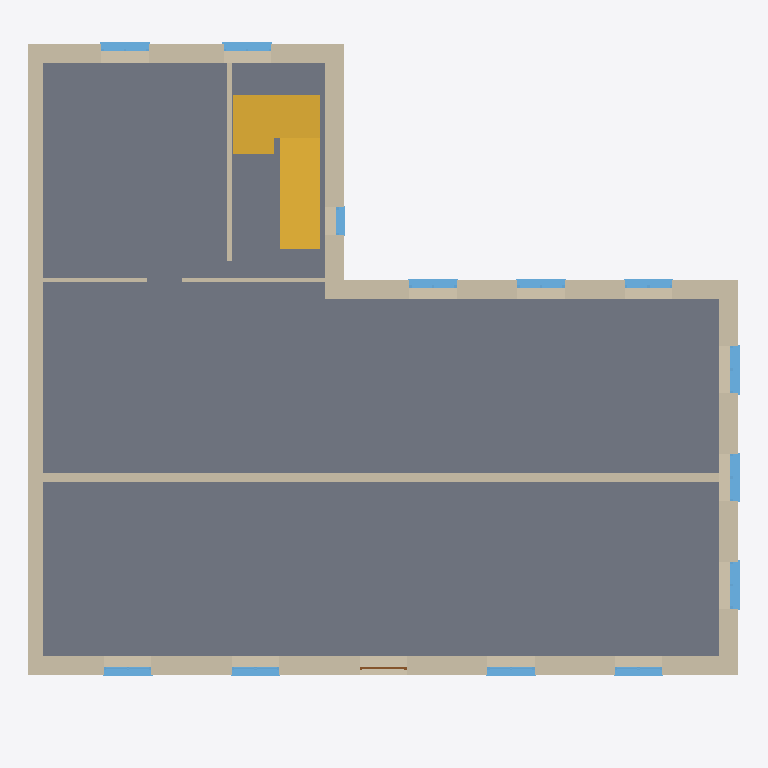
Plan cut of the same IFC building model at storey 'Stueetage' (level 0.30 m, cut at 1.70 m), seen from above with north up, elements coloured by IFC class: 13 windows (light blue), 10 walls (beige), 1 slab (grey), 1 stair (yellow), 1 door (brown). Cut surfaces are drawn darker.
Extent 18.0 m × 17.3 m × 13.1 m (x, y, z). Storeys (3): Stueetage at 0.30 m; 1. sal at 3.30 m; 2. sal at 6.10 m. Elements (104): 39 IfcWindow, 32 IfcWallStandardCase, 8 IfcBeam, 7 IfcSlab, 5 IfcDoor, 4 IfcMember, 4 IfcRailing, 2 IfcStair, 2 IfcWall, 1 IfcRoof.

HEADER;
FILE_DESCRIPTION(('ViewDefinition [DesignTransferView_V1.0]'),'2;1');
FILE_NAME('sample-building.ifc','2026-01-01T00:00:00',(''),(''),'Trigon 0.1.0','Trigon 0.1.0','');
FILE_SCHEMA(('IFC4'));
ENDSEC;
DATA;
#11=IFCPROJECT('2GEyteDkttQKQi43rqYeTK',$,'Trigon eksempel, Prøvevej 1',$,$,$,$,(#3),#10);
#17=IFCSITE('3FShMXo4ba$snixzSNMXtC',$,'Trigon eksempel, Prøvevej 1',$,$,#13,$,$,.ELEMENT.,(55,42,0,0),(12,34,12,0),10000.0,$,$);
#21=IFCBUILDING('3THFm$I65RkJLYvsLRVXNA',$,'Eksempelhus',$,$,#20,$,$,.ELEMENT.,$,$,$);
#25=IFCBUILDINGSTOREY('1zoen4IuPMisyUUHKWFoRY',$,'Stueetage',$,$,#24,$,$,.ELEMENT.,300.0);
#29=IFCBUILDINGSTOREY('1zoej4IuPL06yUUXKWFoYL',$,'1. sal',$,$,#28,$,$,.ELEMENT.,3300.0);
#33=IFCBUILDINGSTOREY('1zoev4IuPQ6MyUTnKWFoDy',$,'2. sal',$,$,#32,$,$,.ELEMENT.,6100.0);
#2612=IFCSLAB('2FIFA5FxfISLXk5cydXAzQ',$,'Terrændæk, beton 200 mm',$,$,#2598,#2611,'b1.slab.L0',.BASESLAB.);
#56=IFCWALLSTANDARDCASE('1Jly0FJ4sl$aeq6mRuZ6wz',$,'Ydervæg, massiv mur 2 sten, 480 mm',$,$,#36,#55,'b1.f1.L0',.SOLIDWALL.);
#541=IFCWALLSTANDARDCASE('121fn8HEQdBLljlit$z54E',$,'Brandgavl, massiv mur 1½ sten, 360 mm',$,$,#525,#540,'b1.f6.L0',.SOLIDWALL.);
#2927=IFCSTAIR('0Kf0TXzszuRdRsTUmiBhNN',$,'Trappe',$,$,#2926,$,'trappe.L0',.HALF_TURN_STAIR.);
#270=IFCWALLSTANDARDCASE('3$iRGUWcWmF9v2XlV2Sf6V',$,'Ydervæg, massiv mur 2 sten, 480 mm',$,$,#254,#269,'b1.f3.L0',.SOLIDWALL.);
#641=IFCWALLSTANDARDCASE('0ZZMHIkO9TymvNxOdyNfB0',$,'Bærende indervæg, massiv mur 1 sten, 240 mm',$,$,#625,#640,'spine.L0',.SOLIDWALL.);
#179=IFCWALLSTANDARDCASE('2Hv8GdORZeQVJ0bkv4L0fo',$,'Ydervæg, massiv mur 2 sten, 480 mm',$,$,#163,#178,'b1.f2.L0',.SOLIDWALL.);
#450=IFCWALLSTANDARDCASE('0MyTWmogtjefeI0kOLNg$v',$,'Ydervæg, massiv mur 2 sten, 480 mm',$,$,#434,#449,'b1.f5.L0',.SOLIDWALL.);
#360=IFCWALLSTANDARDCASE('2M5GWv3ipA3mcICjqtVunC',$,'Ydervæg, massiv mur 2 sten, 480 mm',$,$,#344,#359,'b1.f4.L0',.SOLIDWALL.);
#767=IFCWALLSTANDARDCASE('0qQJ1dkrOuEH$0PSKFdhDI',$,'Bærende indervæg, massiv mur ½ sten, 120 mm',$,$,#751,#766,'stairwell.L0',.SOLIDWALL.);
#737=IFCWALLSTANDARDCASE('08f45ggIIQAp3mlmlrYMPc',$,'Let skillevæg, 100 mm',$,$,#721,#736,'wing.b.L0',.PARTITIONING.);
#1763=IFCWINDOW('1pBGE_SSbxZvDPeF7EknHM',$,'Casement window, 2 sashes',$,$,#1751,#1762,'b1.f2.L0.B0',1500.0,1200.0,.WINDOW.,.DOUBLE_PANEL_VERTICAL.,$);
#1815=IFCWINDOW('1pBGM_SSb_zPDPdl7Ekn3m',$,'Casement window, 2 sashes',$,$,#1803,#1814,'b1.f2.L0.B2',1500.0,1200.0,.WINDOW.,.DOUBLE_PANEL_VERTICAL.,$);
#1789=IFCWINDOW('1pBGA_SSbvt9DPeV7EknO9',$,'Casement window, 2 sashes',$,$,#1777,#1788,'b1.f2.L0.B1',1500.0,1200.0,.WINDOW.,.DOUBLE_PANEL_VERTICAL.,$);
#2490=IFCWINDOW('3W_GrNV7_jUKbpf1G$1Dmi',$,'Casement window, 2 sashes',$,$,#2478,#2489,'b1.f5.L0.B1',1500.0,1200.0,.WINDOW.,.DOUBLE_PANEL_VERTICAL.,$);
#1249=IFCWINDOW('2VcPF5y55ulz8aBhLjTM9c',$,'Casement window, 2 sashes',$,$,#1237,#1248,'b1.f1.L0.B3',1500.0,1200.0,.WINDOW.,.DOUBLE_PANEL_VERTICAL.,$);
#2023=IFCWINDOW('1vo0s893gi5o7io1J93Gjc',$,'Casement window, 2 sashes',$,$,#2011,#2022,'b1.f3.L0.B1',1500.0,1200.0,.WINDOW.,.DOUBLE_PANEL_VERTICAL.,$);
#2049=IFCWINDOW('1vo0w893gjoY7innJ93Gcp',$,'Casement window, 2 sashes',$,$,#2037,#2048,'b1.f3.L0.B2',1500.0,1200.0,.WINDOW.,.DOUBLE_PANEL_VERTICAL.,$);
#2464=IFCWINDOW('3W_GnNV7_hnabpfHG$1DtV',$,'Casement window, 2 sashes',$,$,#2452,#2463,'b1.f5.L0.B0',1500.0,1200.0,.WINDOW.,.DOUBLE_PANEL_VERTICAL.,$);
#1161=IFCWINDOW('2VcPJ5y55wSj8aBRLjTM2p',$,'Casement window, 2 sashes',$,$,#1140,#1160,'b1.f1.L0.B0',1500.0,1200.0,.WINDOW.,.DOUBLE_PANEL_VERTICAL.,$);
#1192=IFCWINDOW('2VcPN5y55y9T8aBBLjTLy0',$,'Casement window, 2 sashes',$,$,#1180,#1191,'b1.f1.L0.B1',1500.0,1200.0,.WINDOW.,.DOUBLE_PANEL_VERTICAL.,$);
#1275=IFCWINDOW('2VcP35y55pfj8aCRLjTMT$',$,'Casement window, 2 sashes',$,$,#1263,#1274,'b1.f1.L0.B4',1500.0,1200.0,.WINDOW.,.DOUBLE_PANEL_VERTICAL.,$);
#1997=IFCWINDOW('1vo0o893ggP27ioHJ93GqP',$,'Casement window, 2 sashes',$,$,#1985,#1996,'b1.f3.L0.B0',1500.0,1200.0,.WINDOW.,.DOUBLE_PANEL_VERTICAL.,$);
#685=IFCWALLSTANDARDCASE('1ZfCLos5$Zd8WNGoIhCryn',$,'Let skillevæg, 100 mm',$,$,#666,#684,'wing.a.L0',.PARTITIONING.);
#2302=IFCWINDOW('1BfYU__z6goTEIWntKdLRq',$,'Casement window, 1 sash',$,$,#2290,#2301,'b1.f4.L0.B0',1400.0,700.0,.WINDOW.,.SINGLE_PANEL.,$);
#1218=IFCDOOR('2VcPB5y55t3D8aBxLjTMGP',$,'Entrance door',$,$,#1206,#1217,'b1.f1.L0.B2',2300.0,1200.0,.DOOR.,.SINGLE_SWING_LEFT.,$);
ENDSEC;
